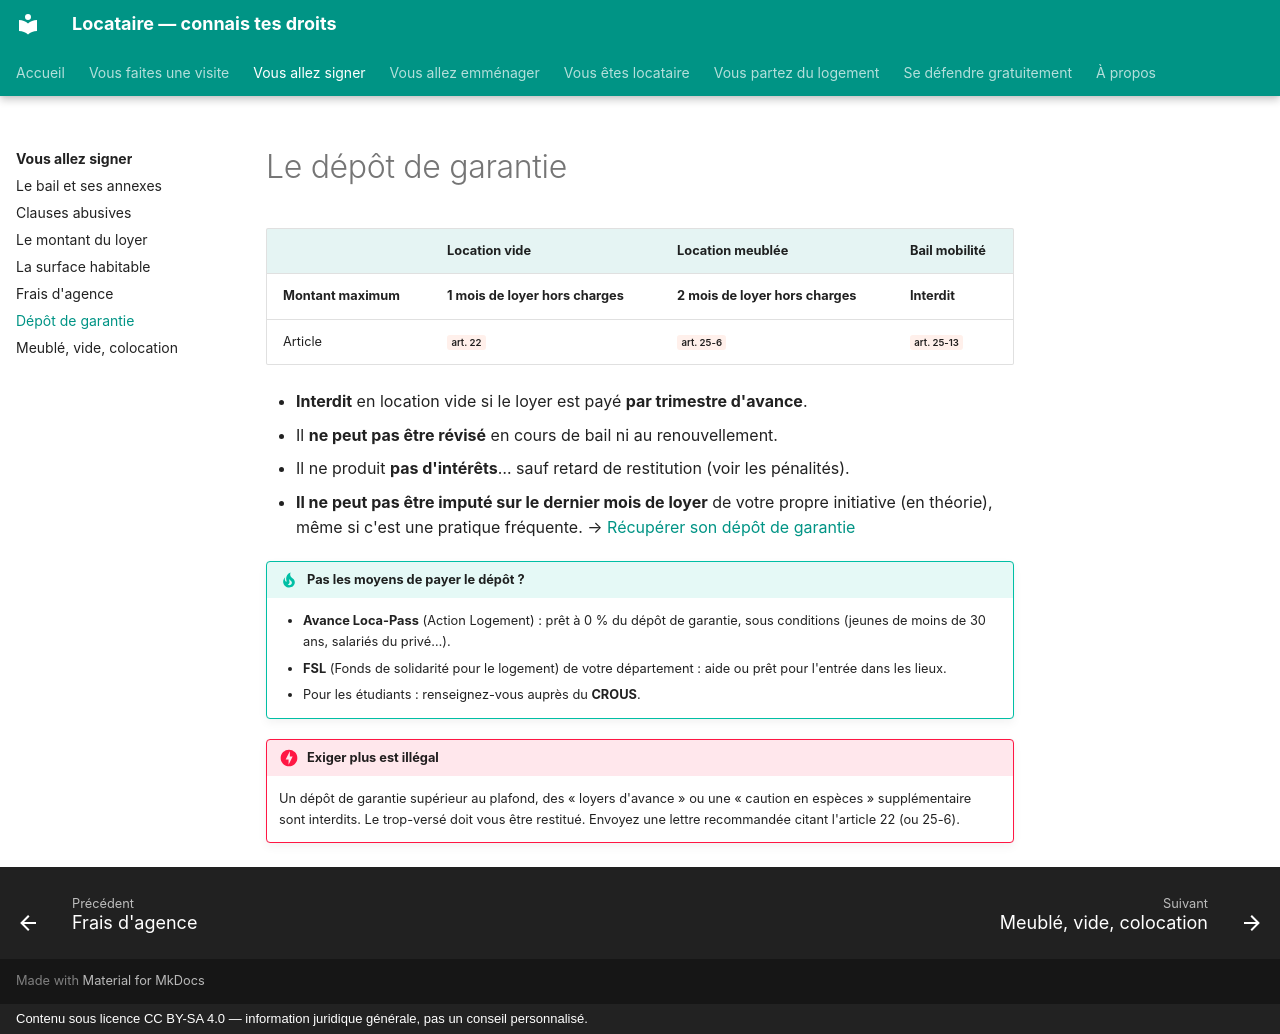

repository: saladandonionrings/locataire · page: signature/depot-de-garantie/index.html · generator: mkdocs · copyright: Contenu sous licence CC BY-SA 4.0 — information juridique générale, pas un conseil personnalisé.

# Le dépôt de garantie

| | Location vide | Location meublée | Bail mobilité |
|---|---|---|---|
| **Montant maximum** | **1 mois de loyer hors charges** | **2 mois de loyer hors charges** | **Interdit** |
| Article | <span class="loi">art. 22</span> | <span class="loi">art. 25-6</span> | <span class="loi">art. 25-13</span> |

- **Interdit** en location vide si le loyer est payé **par trimestre d'avance**.
- Il **ne peut pas être révisé** en cours de bail ni au renouvellement.
- Il ne produit **pas d'intérêts**… sauf retard de restitution (voir les pénalités).
- **Il ne peut pas être imputé sur le dernier mois de loyer** de votre propre initiative (en théorie), même si c'est une pratique fréquente. → [Récupérer son dépôt de garantie](../depart/depot-de-garantie.md)

!!! tip "Pas les moyens de payer le dépôt ?"
    - **Avance Loca-Pass** (Action Logement) : prêt à 0 % du dépôt de garantie, sous conditions (jeunes de moins de 30 ans, salariés du privé…).
    - **FSL** (Fonds de solidarité pour le logement) de votre département : aide ou prêt pour l'entrée dans les lieux.
    - Pour les étudiants : renseignez-vous auprès du **CROUS**.

!!! danger "Exiger plus est illégal"
    Un dépôt de garantie supérieur au plafond, des « loyers d'avance » ou une « caution en espèces » supplémentaire sont interdits. Le trop-versé doit vous être restitué. Envoyez une lettre recommandée citant l'article 22 (ou 25-6).
